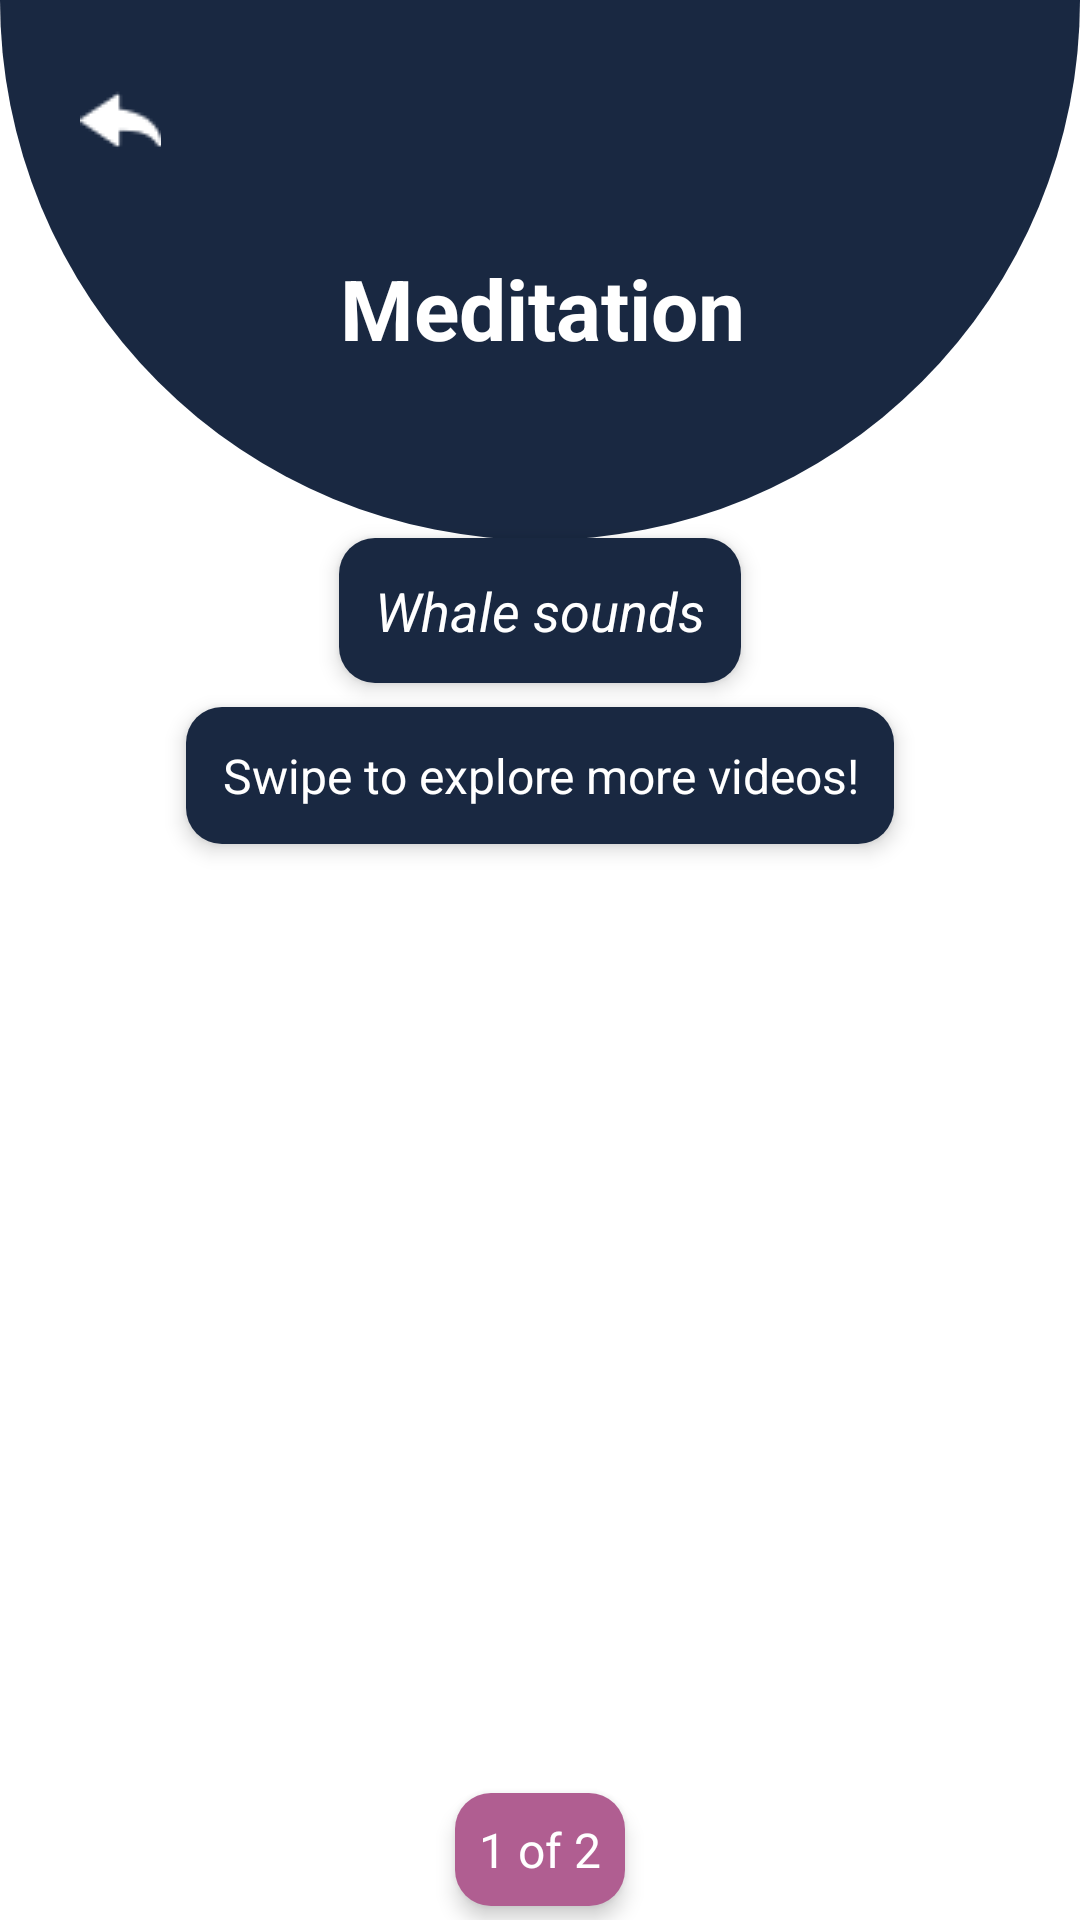

The Android layout XML behind this screen, and the referenced resources:
<!-- AndroidManifest.xml: application theme Theme -->
<!-- res/layout/activity_meditate.xml -->
<androidx.constraintlayout.widget.ConstraintLayout xmlns:android="http://schemas.android.com/apk/res/android"
    xmlns:app="http://schemas.android.com/apk/res-auto"
    xmlns:tools="http://schemas.android.com/tools"
    android:layout_width="match_parent"
    android:layout_height="match_parent"
    tools:context=".MeditateActivity">

    
    

    

    
    <View
        android:id="@+id/roundedShape"
        android:layout_width="0dp"
        android:layout_height="0dp"
        android:layout_marginBottom="64dp"
        android:background="@drawable/rounded_top_shape_with_glow"
        android:rotation="180"
        app:layout_constraintDimensionRatio="2:1"
        app:layout_constraintEnd_toEndOf="parent"
        app:layout_constraintStart_toStartOf="parent"
        app:layout_constraintTop_toTopOf="parent" />

    <TextView
        android:id="@+id/MeditateTitle"
        android:layout_width="wrap_content"
        android:layout_height="wrap_content"
        android:layout_marginTop="84dp"
        android:text="Meditation"
        android:textColor="@android:color/white"
        android:textSize="28sp"
        android:textStyle="bold"
        app:layout_constraintEnd_toEndOf="parent"
        app:layout_constraintHorizontal_bias="0.503"
        app:layout_constraintStart_toStartOf="parent"
        app:layout_constraintTop_toTopOf="parent" />

    <ImageButton
        android:id="@+id/backButton"
        android:layout_width="48dp"
        android:layout_height="48dp"
        android:layout_margin="16dp"
        android:background="?android:attr/selectableItemBackground"
        android:contentDescription="Back Button"
        android:src="@drawable/ic_return"
        app:layout_constraintTop_toTopOf="parent"
        app:layout_constraintStart_toStartOf="parent"
        app:tint="@android:color/white" />

    <TextView
        android:id="@+id/videoDescription"
        android:layout_width="wrap_content"
        android:layout_height="wrap_content"
        android:layout_marginBottom="413dp"
        android:background="@drawable/whale_shape"
        android:elevation="4dp"
        android:gravity="center"
        android:padding="12dp"
        android:text="@string/Whalesounds"
        android:textColor="@color/white"
        android:textSize="18sp"
        android:textStyle="italic"
        app:layout_constraintBottom_toBottomOf="parent"
        app:layout_constraintEnd_toEndOf="parent"
        app:layout_constraintStart_toStartOf="parent"
        app:layout_constraintTop_toBottomOf="@+id/roundedShape" />

    <TextView
        android:id="@+id/swipeInstruction"
        android:layout_width="wrap_content"
        android:layout_height="wrap_content"
        android:layout_marginTop="8dp"
        android:background="@drawable/whale_shape"
        android:elevation="4dp"
        android:gravity="center"
        android:padding="12dp"
        android:text="@string/Swipetoexploremorevideos"
        android:textColor="@android:color/white"
        android:textSize="16sp"
        app:layout_constraintEnd_toEndOf="parent"
        app:layout_constraintStart_toStartOf="parent"
        app:layout_constraintTop_toBottomOf="@id/videoDescription" />

    <androidx.viewpager2.widget.ViewPager2
        android:id="@+id/viewPager"
        android:layout_width="match_parent"
        android:layout_height="295dp"
        android:layout_marginTop="16dp"
        android:clipToPadding="false"
        android:paddingStart="16dp"
        android:paddingEnd="16dp"
        app:layout_constraintBottom_toBottomOf="parent"
        app:layout_constraintEnd_toEndOf="parent"
        app:layout_constraintHorizontal_bias="0.0"
        app:layout_constraintStart_toStartOf="parent"
        app:layout_constraintTop_toBottomOf="@id/videoDescription"
        app:layout_constraintVertical_bias="0.503" />

    <TextView
        android:id="@+id/videoCounter"
        android:layout_width="wrap_content"
        android:layout_height="wrap_content"
        android:layout_marginTop="8dp"
        android:text="1 of 2"
        android:textColor="@android:color/white"
        android:textSize="16sp"
        android:padding="8dp"
        android:background="@drawable/rounded_text_background_meditate"
        android:elevation="4dp"
        android:gravity="center"
        app:layout_constraintTop_toBottomOf="@id/viewPager"
        app:layout_constraintStart_toStartOf="parent"
        app:layout_constraintEnd_toEndOf="parent" />


</androidx.constraintlayout.widget.ConstraintLayout>
<!-- resources referenced by this layout -->
<resources>
  <color name="white">#FFFFFF</color>
  <!-- drawable ic_return: png bitmap (drawable, 602 bytes) -->
  <!-- drawable rounded_text_background_meditate (drawable) -->
  <?xml version="1.0" encoding="utf-8"?>
  <shape xmlns:android="http://schemas.android.com/apk/res/android">
      <solid android:color="#B05E91" />
      <corners android:radius="12dp" />
      <padding android:left="8dp" android:top="8dp" android:right="8dp" android:bottom="8dp" />
  </shape>
  <!-- drawable rounded_top_shape_with_glow (drawable) -->
  <?xml version="1.0" encoding="utf-8"?>
  <selector xmlns:android="http://schemas.android.com/apk/res/android">
      
      <item android:state_pressed="true">
          <shape>
              <solid android:color="#192841" />
              <corners
                  android:topLeftRadius="1000dp"
                  android:topRightRadius="1000dp"
                  android:bottomLeftRadius="0dp"
                  android:bottomRightRadius="0dp" />
              <stroke
                  android:width="5dp"
                  android:color="#FFFFFF" /> 
          </shape>
      </item>
  
      
      <item android:state_focused="true">
          <shape>
              <solid android:color="#192841" />
              <corners
                  android:topLeftRadius="1000dp"
                  android:topRightRadius="1000dp"
                  android:bottomLeftRadius="0dp"
                  android:bottomRightRadius="0dp" />
              <stroke
                  android:width="5dp"
                  android:color="#FFFFFF" /> 
          </shape>
      </item>
  
      
      <item>
          <shape>
              <solid android:color="#192841" />
              <corners
                  android:topLeftRadius="1000dp"
                  android:topRightRadius="1000dp"
                  android:bottomLeftRadius="0dp"
                  android:bottomRightRadius="0dp" />
          </shape>
      </item>
  </selector>
  <!-- drawable whale_shape (drawable) -->
  <?xml version="1.0" encoding="utf-8"?>
  <shape xmlns:android="http://schemas.android.com/apk/res/android">
      <solid android:color="#192841" />
      <corners android:radius="12dp" />
      <padding android:left="8dp" android:top="8dp" android:right="8dp" android:bottom="8dp" />
  </shape>
  <string name="Swipetoexploremorevideos">Swipe to explore more videos!</string>
  <string name="Whalesounds">Whale sounds</string>
  <style name="Theme" parent="Base.Theme" />
  <style name="Base.Theme" parent="Theme.Material3.DayNight.NoActionBar">
          
          <item name="colorPrimary">@color/light_background</item>
          <item name="colorPrimaryVariant">@color/light_accent</item>
          <item name="colorOnPrimary">@color/light_text</item>
          <item name="android:windowBackground">@color/light_background</item>
          
      </style>
  <color name="light_background">#fff</color>
  <color name="light_accent">#124167</color>
  <color name="light_text">#124167</color>
</resources>
